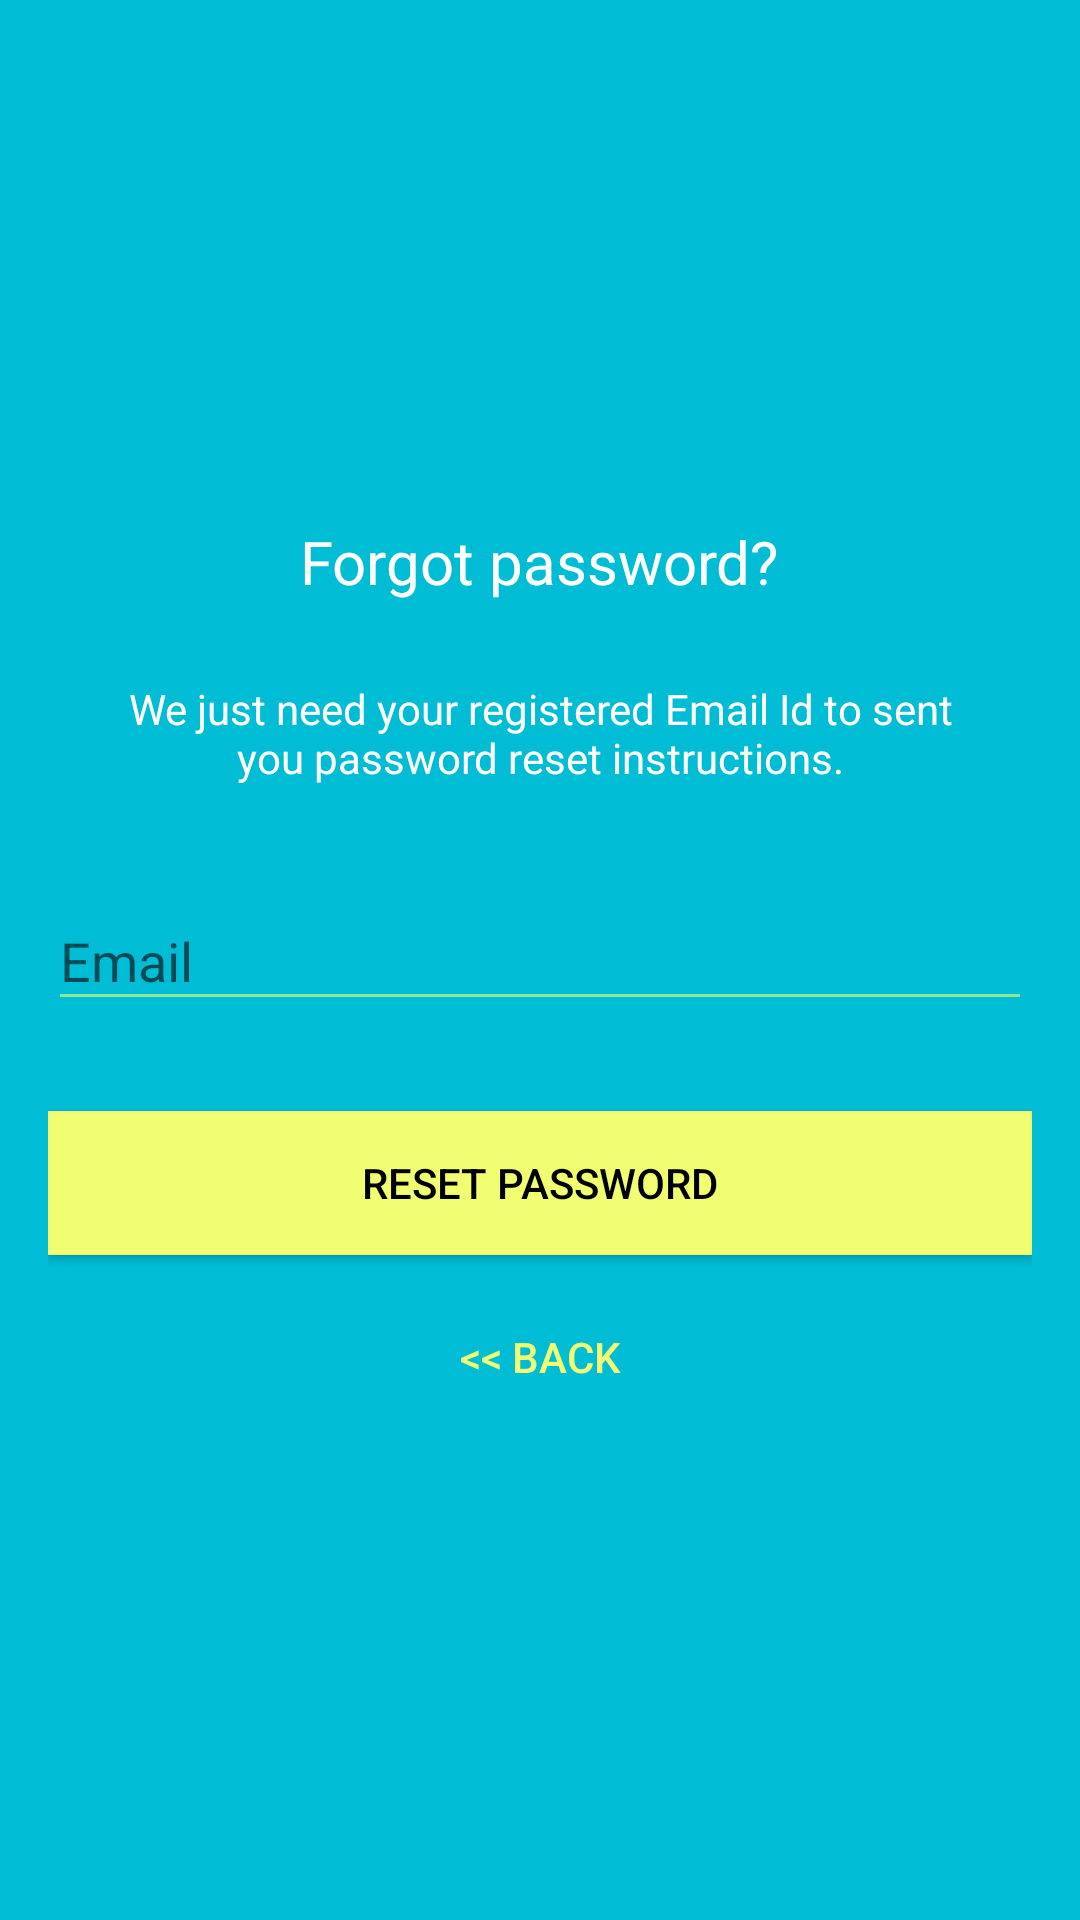

Layout XML and referenced resources for this Android screen:
<!-- AndroidManifest.xml: application theme AppTheme -->
<!-- res/layout/activity_reset_password.xml -->
<?xml version="1.0" encoding="utf-8"?>
<RelativeLayout xmlns:android="http://schemas.android.com/apk/res/android"
    xmlns:app="http://schemas.android.com/apk/res-auto"
    xmlns:tools="http://schemas.android.com/tools"
    android:layout_width="match_parent"
    android:layout_height="match_parent"
    tools:context="com.a7476.eventia.eventia.ResetPasswordActivity">


    <LinearLayout
        android:layout_width="fill_parent"
        android:layout_height="fill_parent"
        android:background="@color/colorPrimary"
        android:gravity="center"
        android:orientation="vertical"
        android:padding="@dimen/activity_horizontal_margin">




        <TextView
            android:layout_width="wrap_content"
            android:layout_height="wrap_content"
            android:layout_gravity="center_horizontal"
            android:padding="10dp"
            android:text="@string/lbl_forgot_password"
            android:textColor="@android:color/white"
            android:textSize="20dp" />

        <TextView
            android:layout_width="wrap_content"
            android:layout_height="wrap_content"
            android:layout_marginBottom="10dp"
            android:gravity="center_horizontal"
            android:padding="@dimen/activity_horizontal_margin"
            android:text="@string/forgot_password_msg"
            android:textColor="@android:color/white"
            android:textSize="14dp" />

        <android.support.design.widget.TextInputLayout
            android:layout_width="match_parent"
            android:layout_height="wrap_content">

            <EditText
                android:id="@+id/email"
                android:layout_width="match_parent"
                android:layout_height="wrap_content"
                android:layout_marginBottom="10dp"
                android:layout_marginTop="20dp"
                android:hint="@string/hint_email"
                android:inputType="textEmailAddress"
                android:textColor="@android:color/white"
                android:textColorHint="@android:color/white" />
        </android.support.design.widget.TextInputLayout>

        

        <Button
            android:id="@+id/btn_reset_password"
            android:layout_width="fill_parent"
            android:layout_height="wrap_content"
            android:layout_marginTop="20dip"
            android:background="@color/colorAccent"
            android:text="@string/btn_reset_password"
            android:textColor="@android:color/black" />

        <Button
            android:id="@+id/btn_back"
            android:layout_width="wrap_content"
            android:layout_height="wrap_content"
            android:layout_marginTop="10dp"
            android:background="@null"
            android:text="@string/btn_back"
            android:textColor="@color/colorAccent" />

    </LinearLayout>

    <ProgressBar
        android:id="@+id/progressBar"
        android:layout_width="30dp"
        android:layout_height="30dp"
        android:layout_gravity="center|bottom"
        android:layout_marginBottom="20dp"
        android:visibility="gone" />
</RelativeLayout>
<!-- resources referenced by this layout -->
<resources>
  <color name="colorAccent">#f2fe71</color>
  <color name="colorPrimary">#00bcd4</color>
  <dimen name="activity_horizontal_margin">16dp</dimen>
  <string name="btn_back">&lt;&lt; Back</string>
  <string name="btn_reset_password">Reset Password</string>
  <string name="forgot_password_msg">We just need your registered Email Id to sent you password reset instructions.</string>
  <string name="hint_email">Email</string>
  <string name="lbl_forgot_password">Forgot password?</string>
  <style name="AppTheme" parent="Theme.AppCompat.Light.DarkActionBar">
          
          
          <item name="colorPrimary">@color/colorPrimaryDark</item>
          <item name="colorPrimaryDark">@color/colorPrimaryDark</item>
          <item name="colorAccent">@color/colorAccent</item>
          <item name="android:navigationBarColor">@color/colorStatusBar</item>
          <item name="android:statusBarColor">@color/colorStatusBar</item>
          <item name="android:textColorPrimary">@android:color/black</item>
          <item name="android:colorBackground">@color/colorPrimary</item>
          <item name="android:colorForeground">@color/colorAccent</item>
          <item name="android:textColorPrimaryInverse">@color/colorPrimary</item>
          <item name="android:textColorSecondaryInverse">@color/colorPrimaryDark</item>
          <item name="android:windowBackground">@color/colorPrimary</item>
      </style>
  <color name="colorPrimaryDark">#194549 </color>
  <color name="colorStatusBar">#203638</color>
</resources>
